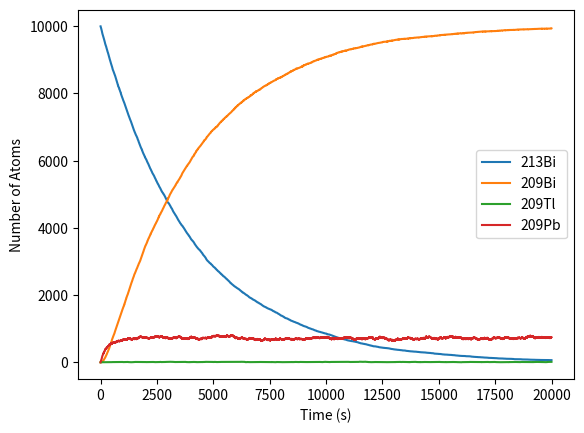

The script that saved this image:
#Problem 3
import numpy as np
import matplotlib.pyplot as plt
N = 10000
bi213 = np.ones(N)
tl209 = np.zeros(N)
pb209 = np.zeros(N)
bi209 = np.zeros(N)
def prob(tau): 
    return (1-2**(-1/tau))
prob_bi213 = prob(46*60)
prob_tl209 = prob(2.2*60)
prob_pb209 = prob(3.3*60)
bi1 = np.zeros(20000)
bi2 = np.zeros(20000)
tl= np.zeros(20000)
pb= np.zeros(20000)
for i in range(20000):
    #establish probabilities
    bi213_rng_1 = np.random.uniform(0,1,N)
    bi213_rng_2 = np.random.uniform(0,1,N)
    tl209_rng = np.random.uniform(0,1,N)
    pb209_rng = np.random.uniform(0,1,N)
    #last set of decay, a
    set_bi = pb209_rng<prob_pb209
    bi209 += set_bi*pb209
    f=bi209>1
    bi209=bi209-f
    pb209 -= set_bi*pb209
    #middle set of decay, b
    set_pb_tl = tl209_rng<prob_tl209
    pb209+=set_pb_tl*tl209
    tl209 -= set_pb_tl*tl209
    #first set of decay,c
    set_tl = np.ones(N)
    bi213_decay = bi213_rng_1<prob_bi213
    set_pb_bi = bi213_rng_2<(0.9791)
    set_tl = set_tl - set_pb_bi
    pb209 += set_pb_bi*bi213_decay
    tl209 += set_tl*bi213_decay
    bi213 -= bi213_decay*bi213
    #total number
    bi1[i] = np.sum(bi213)
    bi2[i] = np.sum(bi209)
    tl[i] = np.sum(tl209)
    pb[i] = np.sum(pb209)
x=range(20000)
plt.plot(x, bi1, label="213Bi")
plt.plot(x, bi2, label="209Bi")
plt.plot(x, tl, label="209Tl")
plt.plot(x, pb, label="209Pb")
plt.legend()
plt.xlabel("Time (s)")
plt.ylabel("Number of Atoms")
plt.show()